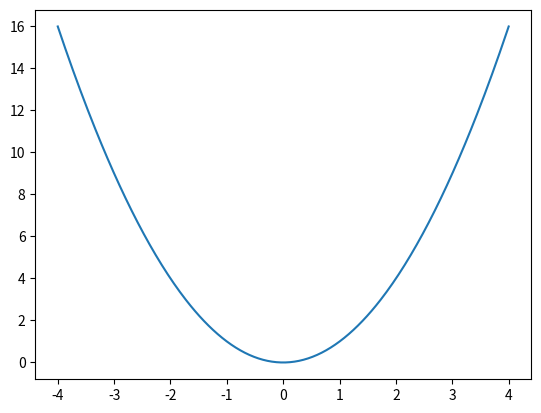

Generate this figure with matplotlib:
import numpy as np
import matplotlib.pyplot as pyplot

# 1. Modul Numpy = Modul fungsi matematik
# 2. Modul Matplotlib = Modul grafik

def f(x):
    return pow(x, 2)

if __name__ == '__main__':
    x = np.linspace(-4, 4, num=300)
    y = f(x)

    pyplot.plot(x, y)
    pyplot.show()
